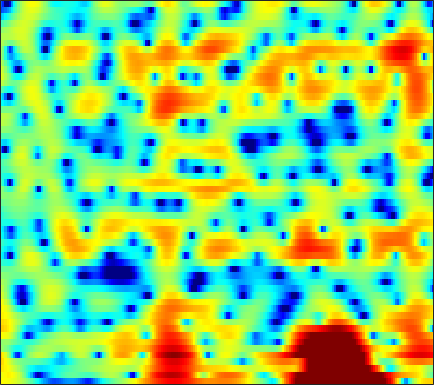

Values plotted in this chart, from the file beside it:
4.3036, 4.2221, 4.1088, 3.9619, 3.8169, 3.5693, 3.2535, 2.9606, 2.5009, 1.9671, 1.3408, 0.82231, 0.074881, -0.75866, -1.4174, -2.3546, -3.3635, -4.1382, -5.2403, -6.3409, -7.4577, -8.231, -9.1952, -9.9866
3.433, 3.948, 4.372, 4.529, 4.491, 4.25, 3.799, 3.323, 2.51, 1.471, 0.2038, -0.9222, -2.711, -4.883, -6.851, -10.01, -13.71, -15.86, -15.01, -12.17, -9.765, -8.355, -6.883, -5.697
5.143, 4.886, 4.497, 4.045, 3.66, 3.079, 2.429, 1.888, 1.103, 0.254, -0.6523, -1.356, -2.302, -3.245, -3.892, -4.604, -5.109, -5.339, -5.457, -5.383, -5.187, -4.985, -4.689, -4.375
5.749, 5.133, 4.272, 3.398, 2.738, 1.884, 1.099, 0.5874, 0.0242, -0.3773, -0.6527, -0.7857, -0.9208, -1.028, -1.105, -1.205, -1.324, -1.45, -1.67, -1.966, -2.365, -2.735, -3.322, -4.045
5.507, 4.575, 3.1, 1.274, -0.4173, -3.31, -7.272, -10.86, -11.86, -7.768, -4.471, -2.706, -0.9679, 0.254, 0.922, 1.566, 1.974, 2.132, 2.185, 2.046, 1.704, 1.305, 0.5588, -0.4771
0.9004, 0.6623, 0.1197, -0.653, -1.371, -2.396, -3.329, -3.811, -3.975, -3.65, -3.013, -2.443, -1.664, -0.9392, -0.461, 0.09219, 0.551, 0.8249, 1.106, 1.285, 1.372, 1.387, 1.336, 1.224
0.2688, 0.5884, 0.7051, 0.5606, 0.3189, -0.1403, -0.6916, -1.145, -1.739, -2.272, -2.708, -2.951, -3.103, -3.003, -2.789, -2.355, -1.811, -1.381, -0.8147, -0.2895, 0.1622, 0.462, 0.7993, 1.087
4.155, 4.093, 3.851, 3.398, 2.911, 2.063, 0.9291, -0.1338, -1.891, -4.124, -7.097, -9.957, -14, -13.4, -10.67, -7.643, -5.534, -4.386, -3.246, -2.401, -1.747, -1.313, -0.7885, -0.2974
5.888, 5.729, 5.378, 4.852, 4.338, 3.473, 2.403, 1.435, -0.06723, -1.779, -3.57, -4.843, -6.13, -6.599, -6.497, -6.118, -5.857, -5.842, -6.152, -6.767, -7.507, -7.875, -7.673, -6.656
5.33, 5.242, 4.988, 4.582, 4.188, 3.554, 2.828, 2.226, 1.361, 0.4785, -0.3735, -0.9867, -1.738, -2.422, -2.915, -3.629, -4.481, -5.306, -6.77, -8.86, -11.79, -14.33, -15.13, -11.85
4.614, 4.509, 4.196, 3.725, 3.281, 2.584, 1.834, 1.257, 0.5077, -0.1894, -0.7683, -1.112, -1.463, -1.722, -1.89, -2.106, -2.362, -2.58, -2.921, -3.287, -3.613, -3.773, -3.817, -3.676
4.58, 4.253, 3.603, 2.722, 1.904, 0.6212, -0.8481, -2.007, -3.503, -4.735, -5.343, -5.269, -4.622, -3.679, -2.939, -2.021, -1.238, -0.7591, -0.2393, 0.1495, 0.4128, 0.5404, 0.6399, 0.6154
4.124, 3.541, 2.489, 1.098, -0.1708, -2.216, -4.788, -7.142, -11.24, -17.93, -29.48, -18.05, -11.49, -7.642, -5.516, -3.264, -1.507, -0.4419, 0.6919, 1.551, 2.172, 2.49, 2.727, 2.762
3.028, 2.31, 1.067, -0.5238, -1.972, -4.272, -7.056, -9.43, -12.63, -14.96, -14.97, -13.5, -10.75, -7.926, -5.974, -3.704, -1.815, -0.6315, 0.6647, 1.662, 2.396, 2.787, 3.108, 3.228
2.295, 1.671, 0.6193, -0.7049, -1.909, -3.791, -6.125, -8.211, -11.31, -13.88, -13.35, -11.31, -8.422, -5.955, -4.368, -2.558, -1.074, -0.1394, 0.8864, 1.691, 2.279, 2.601, 2.863, 2.951
1.519, 1.138, 0.5384, -0.1745, -0.7686, -1.593, -2.404, -2.967, -3.562, -3.852, -3.78, -3.492, -2.885, -2.114, -1.5, -0.7103, 0.01379, 0.4892, 1.016, 1.417, 1.697, 1.819, 1.891, 1.846
0.4973, 0.3405, 0.1077, -0.1246, -0.2926, -0.5105, -0.6554, -0.727, -0.7641, -0.7076, -0.5563, -0.3942, -0.1239, 0.1789, 0.4, 0.6651, 0.8763, 0.987, 1.061, 1.041, 0.9327, 0.8018, 0.5785, 0.3226
-0.8938, -0.8812, -0.8692, -0.8302, -0.7495, -0.5849, -0.3335, -0.08266, 0.3013, 0.6945, 1.066, 1.326, 1.611, 1.818, 1.911, 1.944, 1.854, 1.699, 1.367, 0.8909, 0.2714, -0.2759, -1.078, -1.843
-2.705, -2.798, -3.097, -3.378, -3.37, -2.844, -1.88, -1.006, 0.1819, 1.239, 2.1, 2.604, 3.089, 3.361, 3.432, 3.357, 3.079, 2.739, 2.09, 1.196, -0.0008148, -1.166, -3.248, -6.214
-4.04, -5.027, -7.524, -12.45, -19.87, -14.27, -7.248, -4.159, -1.361, 0.5744, 1.917, 2.617, 3.22, 3.479, 3.485, 3.244, 2.776, 2.301, 1.536, 0.6739, -0.3158, -1.109, -2.333, -3.741
-2.869, -3.606, -4.709, -5.74, -6.159, -5.616, -4.258, -3.019, -1.438, -0.1495, 0.808, 1.291, 1.607, 1.573, 1.304, 0.6032, -0.4481, -1.46, -2.962, -4.282, -4.781, -4.461, -3.388, -2.106
-2.139, -2.71, -3.401, -3.862, -4.075, -3.905, -3.311, -2.737, -1.881, -1.081, -0.4798, -0.2091, -0.132, -0.4243, -0.9205, -1.956, -3.566, -5.284, -8.672, -14.97, -20.1, -12.22, -6.493, -2.873
-3.597, -4.654, -6.501, -8.651, -9.907, -9.933, -7.969, -6.251, -4.35, -2.966, -2.114, -1.782, -1.721, -2.08, -2.572, -3.441, -4.462, -5.177, -5.89, -6.063, -5.403, -4.408, -2.585, -0.6266
-4.14, -5.182, -7.256, -10.22, -12.54, -12.53, -9.122, -6.881, -4.639, -3.224, -2.457, -2.273, -2.521, -3.312, -4.292, -6.148, -8.484, -10.13, -10.44, -8.207, -5.407, -3.49, -1.254, 0.6829
-3.364, -3.379, -3.53, -3.717, -3.707, -3.536, -3.054, -2.619, -2.047, -1.643, -1.508, -1.623, -2.112, -3.043, -4.102, -6.071, -8.77, -10.9, -11.27, -8.22, -4.983, -2.94, -0.734, 1.013
-3.095, -2.597, -2.102, -1.749, -1.531, -1.254, -1.022, -0.8506, -0.6938, -0.6315, -0.7036, -0.849, -1.164, -1.62, -2.012, -2.558, -2.997, -3.148, -3.004, -2.437, -1.574, -0.8486, 0.1544, 1.087
-2.225, -1.774, -1.293, -0.8992, -0.6784, -0.4207, -0.2325, -0.135, -0.06301, -0.06223, -0.1334, -0.2374, -0.4355, -0.6726, -0.8539, -1.061, -1.179, -1.188, -1.073, -0.8096, -0.4196, -0.07115, 0.4104, 0.8804
-0.8313, -0.6348, -0.394, -0.1764, -0.009398, 0.1719, 0.3443, 0.4343, 0.5122, 0.5102, 0.4178, 0.2803, 0.01038, -0.33, -0.6157, -0.967, -1.223, -1.307, -1.239, -0.979, -0.5789, -0.2264, 0.2309, 0.6138
0.3773, 0.2796, 0.1673, 0.1058, 0.1666, 0.359, 0.6676, 0.9275, 1.227, 1.385, 1.34, 1.145, 0.6527, -0.1356, -0.922, -2.153, -3.372, -3.958, -3.878, -2.919, -1.653, -0.7563, 0.2143, 0.8629
0.4885, -0.2429, -1.408, -2.468, -2.796, -2.144, -0.7633, 0.3558, 1.593, 2.416, 2.791, 2.756, 2.254, 1.148, -0.1736, -2.955, -7.92, -16.14, -14.19, -5.801, -1.925, -0.1384, 1.375, 2.197
-1.785, -3.071, -5.951, -11.51, -19.52, -10.96, -4.813, -2.115, 0.2483, 1.741, 2.587, 2.874, 2.838, 2.377, 1.793, 0.8064, -0.2123, -0.7152, -0.7376, -0.06428, 0.8204, 1.43, 1.998, 2.217
-2.907, -3.109, -3.542, -3.834, -3.805, -3.13, -1.988, -1.02, 0.1633, 1.095, 1.731, 2.023, 2.191, 2.148, 2.012, 1.764, 1.512, 1.366, 1.246, 1.221, 1.242, 1.213, 1.083, 0.7615
-2.458, -2.126, -1.748, -1.343, -0.9952, -0.4607, 0.1342, 0.5869, 1.147, 1.591, 1.882, 1.986, 1.994, 1.873, 1.717, 1.476, 1.258, 1.126, 0.9982, 0.9085, 0.8282, 0.7088, 0.4254, -0.07186
-1.846, -1.536, -1.055, -0.5166, -0.01484, 0.6607, 1.325, 1.754, 2.209, 2.473, 2.526, 2.404, 2.029, 1.426, 0.8795, 0.1126, -0.495, -0.7157, -0.6194, -0.2293, 0.1896, 0.4353, 0.5249, 0.2901
-3.273, -3.561, -3.375, -2.366, -1.327, 0.1482, 1.418, 2.184, 2.896, 3.246, 3.205, 2.902, 2.068, 0.6479, -0.9078, -3.876, -7.982, -9.805, -6.722, -3.125, -0.736, 0.4348, 1.384, 1.758
-8.97, -14.17, -24.06, -10.21, -5.978, -2.522, -0.2808, 0.8855, 1.922, 2.475, 2.579, 2.375, 1.719, 0.5848, -0.608, -2.655, -4.735, -5.38, -4.144, -1.999, -0.1343, 0.8976, 1.844, 2.338
-4.995, -5.659, -5.827, -4.89, -3.823, -2.328, -1.042, -0.2908, 0.4515, 0.912, 1.124, 1.133, 0.9818, 0.6825, 0.3955, 0.0358, -0.1886, -0.1946, 0.03342, 0.4697, 0.9597, 1.307, 1.64, 1.798
-1.495, -1.608, -1.638, -1.502, -1.324, -1.018, -0.7276, -0.5352, -0.3371, -0.2088, -0.1141, -0.05143, 0.03132, 0.1326, 0.2272, 0.3908, 0.5873, 0.7548, 0.9867, 1.212, 1.398, 1.488, 1.515, 1.421
0.5889, 0.4807, 0.3341, 0.1452, 0.0007685, -0.2575, -0.5828, -0.8656, -1.286, -1.687, -1.966, -2.015, -1.817, -1.345, -0.8721, -0.2091, 0.4193, 0.8267, 1.268, 1.568, 1.731, 1.748, 1.658, 1.424
1.907, 1.783, 1.549, 1.198, 0.8622, 0.2303, -0.6194, -1.457, -2.913, -4.762, -6.768, -7.677, -6.917, -4.704, -3.023, -1.16, 0.2519, 1.025, 1.751, 2.155, 2.279, 2.215, 1.948, 1.509
1.939, 1.905, 1.76, 1.509, 1.206, 0.6315, -0.2057, -1.103, -2.792, -5.344, -9.219, -12.26, -9.946, -5.298, -2.742, -0.3471, 1.264, 2.089, 2.752, 3.002, 2.869, 2.547, 1.811, 0.7714
-0.4866, -0.3288, -0.2784, -0.3089, -0.3641, -0.3937, -0.4677, -0.5628, -0.7665, -1.014, -1.164, -1.067, -0.5212, 0.3985, 1.175, 2.14, 2.872, 3.235, 3.422, 3.266, 2.754, 2.102, 0.8353, -1.007
-4.094, -4.314, -4.996, -5.686, -5.666, -4.783, -3.36, -2.264, -1.005, 0.005726, 0.8394, 1.385, 2.04, 2.607, 2.954, 3.31, 3.481, 3.454, 3.224, 2.733, 1.995, 1.272, 0.1008, -1.306
-4.624, -6.054, -9.461, -17.3, -27.12, -11.63, -6.209, -3.724, -1.396, 0.2683, 1.497, 2.209, 2.928, 3.415, 3.643, 3.736, 3.594, 3.321, 2.74, 1.917, 0.8907, 0.05204, -1.051, -1.984
-0.9258, -1.798, -3.02, -3.968, -4.134, -3.571, -2.375, -1.355, -0.06618, 1.065, 2.023, 2.613, 3.223, 3.623, 3.772, 3.726, 3.382, 2.92, 1.959, 0.583, -1.296, -3.035, -5.61, -7.533
2.211, 1.613, 0.8102, 0.1269, -0.2792, -0.6172, -0.682, -0.5621, -0.1747, 0.4064, 1.104, 1.642, 2.293, 2.785, 2.995, 3.056, 2.793, 2.354, 1.397, -0.07215, -2.213, -4.416, -8.621, -13.49
3.363, 2.621, 1.522, 0.3213, -0.6611, -2.003, -3.299, -4.057, -4.362, -3.634, -2.297, -1.205, 0.1107, 1.119, 1.661, 2.095, 2.206, 2.071, 1.652, 0.9579, 0.08342, -0.6445, -1.53, -2.058
2.94, 1.985, 0.5374, -1.201, -2.756, -5.363, -9.158, -13.98, -29.27, -12.95, -7.176, -4.566, -2.182, -0.5983, 0.2242, 0.9127, 1.257, 1.348, 1.296, 1.127, 0.9145, 0.7704, 0.6851, 0.7378
1.885, 0.7504, -0.8871, -2.619, -3.903, -5.434, -6.778, -7.507, -7.628, -6.5, -4.727, -3.374, -1.895, -0.8212, -0.2937, 0.06977, 0.1199, 0.02082, -0.258, -0.4995, -0.5976, -0.509, -0.1498, 0.4183
1.159, -0.4593, -3.08, -6, -7.588, -7.673, -6.22, -4.928, -3.434, -2.126, -1.032, -0.3628, 0.2637, 0.5632, 0.5305, 0.1506, -0.6544, -1.535, -3.02, -4.594, -5.57, -5.349, -3.912, -1.984
1.319, -0.2792, -3.31, -7.802, -11.52, -9.587, -5.262, -2.986, -0.8508, 0.5625, 1.488, 1.886, 2.078, 1.847, 1.393, 0.368, -1.212, -2.879, -5.937, -10.84, -20.7, -17.98, -9.656, -5.227
1.747, 1.235, 0.4085, -0.2975, -0.5641, -0.4616, 0.1132, 0.7035, 1.468, 2.071, 2.42, 2.487, 2.301, 1.76, 1.115, -0.1154, -1.75, -3.23, -5.433, -7.672, -9.245, -9.579, -8.753, -6.853
1.568, 1.614, 1.655, 1.716, 1.803, 1.972, 2.229, 2.442, 2.697, 2.862, 2.862, 2.737, 2.349, 1.692, 0.9877, -0.2466, -1.876, -3.383, -5.854, -9.116, -13.74, -18.41, -17.73, -11.79
0.3906, 0.6812, 1.076, 1.45, 1.721, 2.095, 2.443, 2.666, 2.905, 3.036, 3.032, 2.916, 2.585, 2.03, 1.449, 0.4465, -0.8558, -2.04, -3.941, -6.179, -8.525, -9.848, -9.942, -8.33
-2.222, -1.712, -1.039, -0.3573, 0.1493, 0.8077, 1.406, 1.812, 2.269, 2.606, 2.805, 2.844, 2.751, 2.467, 2.137, 1.53, 0.7581, 0.08729, -0.8952, -1.861, -2.71, -3.188, -3.53, -3.547
-6.382, -5.521, -4.455, -3.395, -2.585, -1.526, -0.4872, 0.2488, 1.111, 1.82, 2.344, 2.619, 2.82, 2.841, 2.741, 2.463, 2.043, 1.647, 1.058, 0.4277, -0.1936, -0.6186, -1.104, -1.506
-10.39, -9.678, -8.947, -7.934, -6.762, -4.828, -2.866, -1.562, -0.06689, 1.116, 2.019, 2.534, 3.008, 3.272, 3.331, 3.251, 2.987, 2.682, 2.156, 1.496, 0.7665, 0.1974, -0.5468, -1.218
-9.826, -11.63, -17.02, -24.19, -14.29, -7.974, -4.265, -2.314, -0.3833, 1.037, 2.115, 2.745, 3.389, 3.814, 3.996, 4.037, 3.838, 3.526, 2.867, 1.948, 0.7737, -0.2478, -1.711, -3.061
